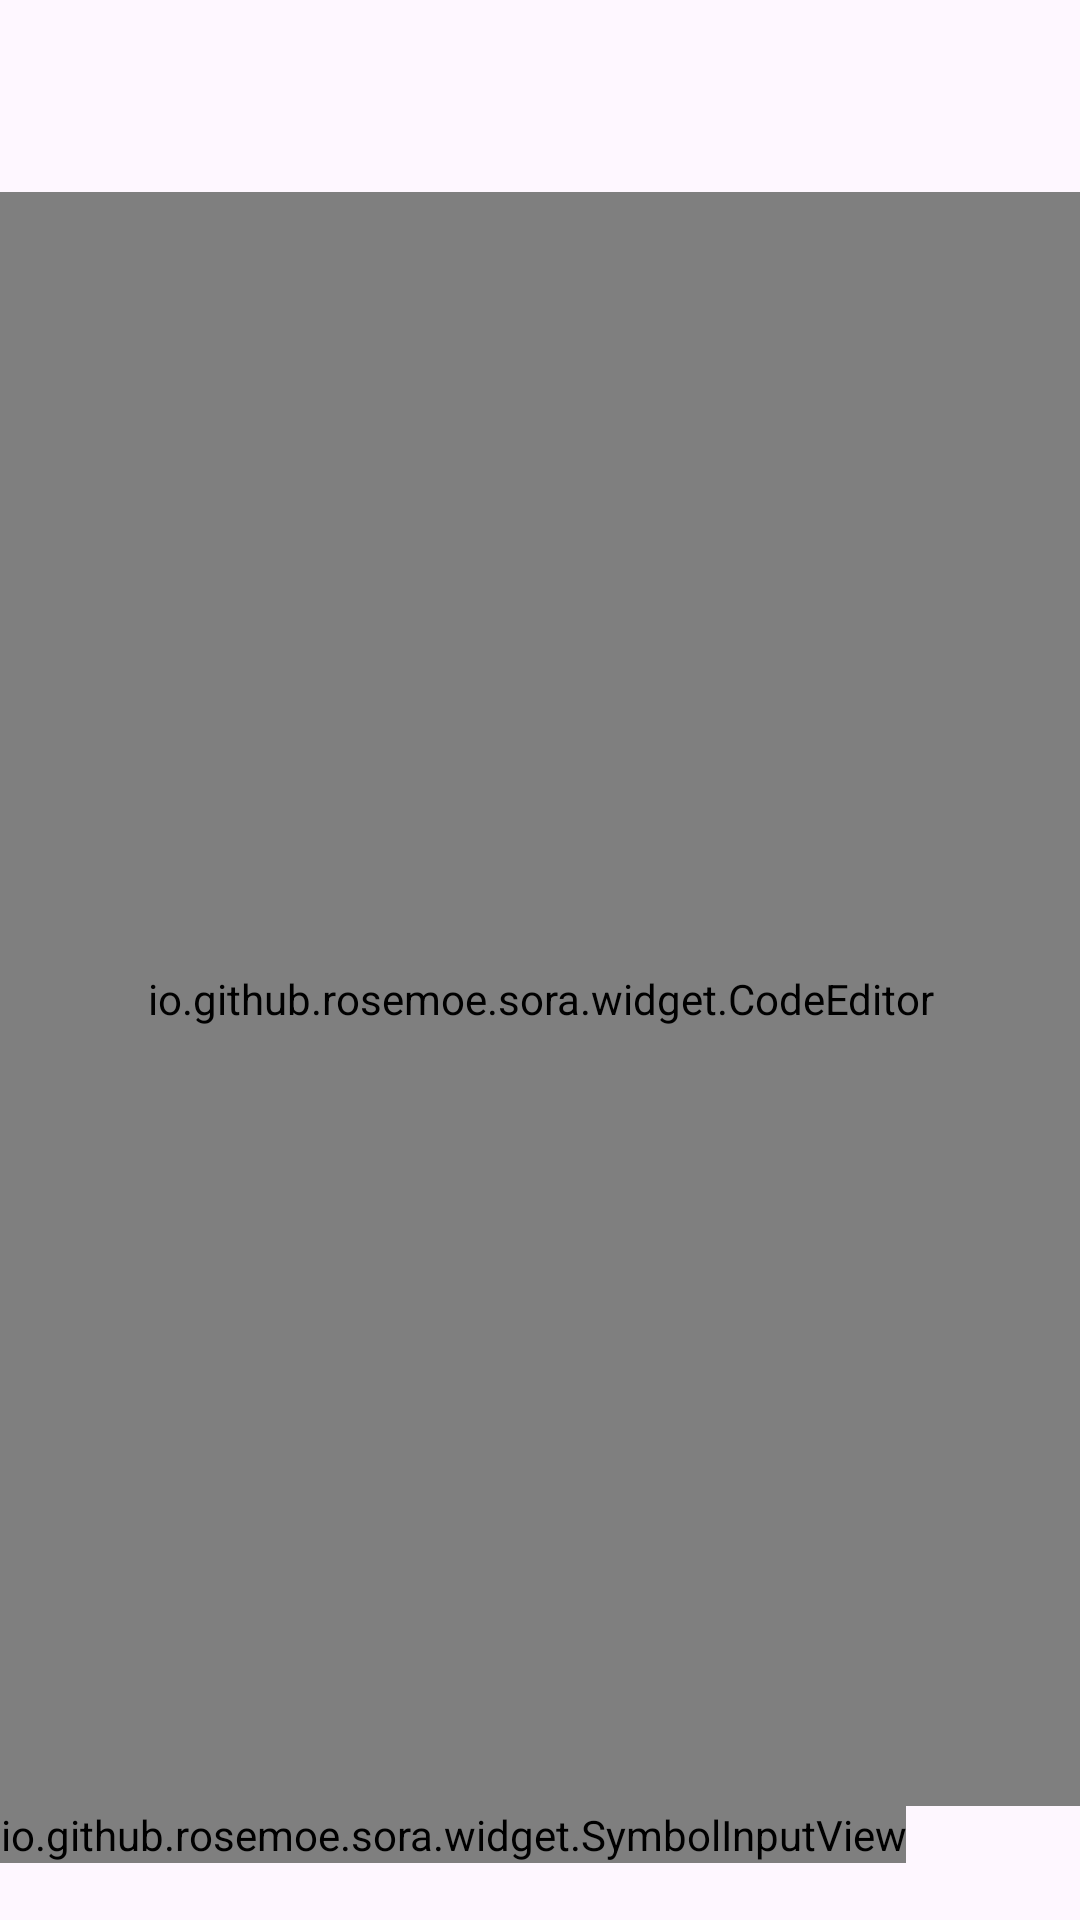

Produce the Android XML layout that renders to this screen, including the resource entries it uses.
<!-- AndroidManifest.xml: application theme Theme.Giteer -->
<!-- res/layout/activity_code.xml -->
<?xml version="1.0" encoding="utf-8"?>
<RelativeLayout xmlns:android="http://schemas.android.com/apk/res/android"
    xmlns:app="http://schemas.android.com/apk/res-auto"
    android:layout_width="match_parent"
    android:layout_height="match_parent">

    <LinearLayout
        android:layout_width="match_parent"
        android:layout_height="match_parent"
        android:layout_above="@id/main_bottom_bar"
        android:layout_alignParentStart="true"
        android:orientation="vertical">

        <com.google.android.material.appbar.MaterialToolbar
            android:id="@+id/toolbar"
            android:layout_width="match_parent"
            android:layout_height="?attr/actionBarSize" />

        <LinearLayout
            android:id="@+id/search_panel"
            android:layout_width="match_parent"
            android:layout_height="wrap_content"
            android:orientation="vertical"
            android:visibility="gone">


            <LinearLayout
                android:layout_width="match_parent"
                android:layout_height="wrap_content"
                android:gravity="center_vertical"
                android:orientation="horizontal">

                <Button
                    android:id="@+id/btn_goto_prev"
                    style="?buttonBarButtonStyle"
                    android:layout_weight="1"
                    android:layout_width="0dp"
                    android:layout_height="wrap_content"
                    android:text="@string/layout_tv_prev" />

                <Button
                    android:id="@+id/btn_goto_next"
                    style="?buttonBarButtonStyle"
                    android:layout_weight="1"
                    android:layout_width="0dp"
                    android:layout_height="wrap_content"
                    android:text="@string/layout_tv_next" />

                <Button
                    android:id="@+id/btn_replace"
                    style="?buttonBarButtonStyle"
                    android:layout_weight="1"
                    android:layout_width="0dp"
                    android:layout_height="wrap_content"
                    android:text="@string/layout_tv_replace" />

                <Button
                    android:id="@+id/btn_replace_all"
                    style="?buttonBarButtonStyle"
                    android:layout_weight="1"
                    android:layout_width="0dp"
                    android:layout_height="wrap_content"
                    android:text="@string/layout_tv_replaceAll" />

                <ImageView
                    android:id="@+id/search_options"
                    android:layout_weight="0.5"
                    android:layout_width="0dp"
                    android:layout_height="wrap_content"
                    android:src="@drawable/baseline_more_vert_24" />

            </LinearLayout>


            <EditText
                android:id="@+id/search_editor"
                android:layout_width="match_parent"
                android:layout_height="wrap_content"
                android:hint="@string/text_to_search" />

            <EditText
                android:id="@+id/replace_editor"
                android:layout_width="match_parent"
                android:layout_height="wrap_content"
                android:hint="@string/replacement" />

        </LinearLayout>

        <io.github.rosemoe.sora.widget.CodeEditor
            android:id="@+id/editor"
            android:layout_width="match_parent"
            android:layout_height="match_parent"
            app:scrollbarThumbHorizontal="@drawable/scrollbar_thumb"
            app:scrollbarThumbVertical="@drawable/scrollbar_thumb"
            app:scrollbarTrackHorizontal="@drawable/scrollbar_track"
            app:scrollbarTrackVertical="@drawable/scrollbar_track"
            app:lnPanelPosition="center"
            app:lnPanelPositionMode="follow" />

    </LinearLayout>

    <LinearLayout
        android:id="@+id/main_bottom_bar"
        android:layout_width="match_parent"
        android:layout_height="wrap_content"
        android:layout_alignParentStart="true"
        android:layout_alignParentBottom="true"
        android:orientation="vertical">

        <HorizontalScrollView
            android:layout_width="match_parent"
            android:layout_height="wrap_content"
            android:overScrollMode="never"
            android:scrollbars="none">

            <io.github.rosemoe.sora.widget.SymbolInputView
                android:id="@+id/symbol_input"
                android:layout_width="wrap_content"
                android:layout_height="wrap_content" />

        </HorizontalScrollView>

        <TextView
            android:id="@+id/position_display"
            android:layout_width="match_parent"
            android:layout_height="match_parent"
            android:gravity="center"
            android:textSize="14sp" />

    </LinearLayout>

</RelativeLayout>
<!-- resources referenced by this layout -->
<resources>
  <string name="layout_tv_next">Next</string>
  <string name="layout_tv_prev">Prev</string>
  <string name="layout_tv_replace">Rep</string>
  <string name="layout_tv_replaceAll">All</string>
  <string name="replacement">Replacement</string>
  <string name="text_to_search">Text to search</string>
  <style name="Theme.Giteer" parent="Base.Theme.Giteer" />
  <style name="Base.Theme.Giteer" parent="Theme.Material3.DayNight.NoActionBar">
          
          
      </style>
</resources>
